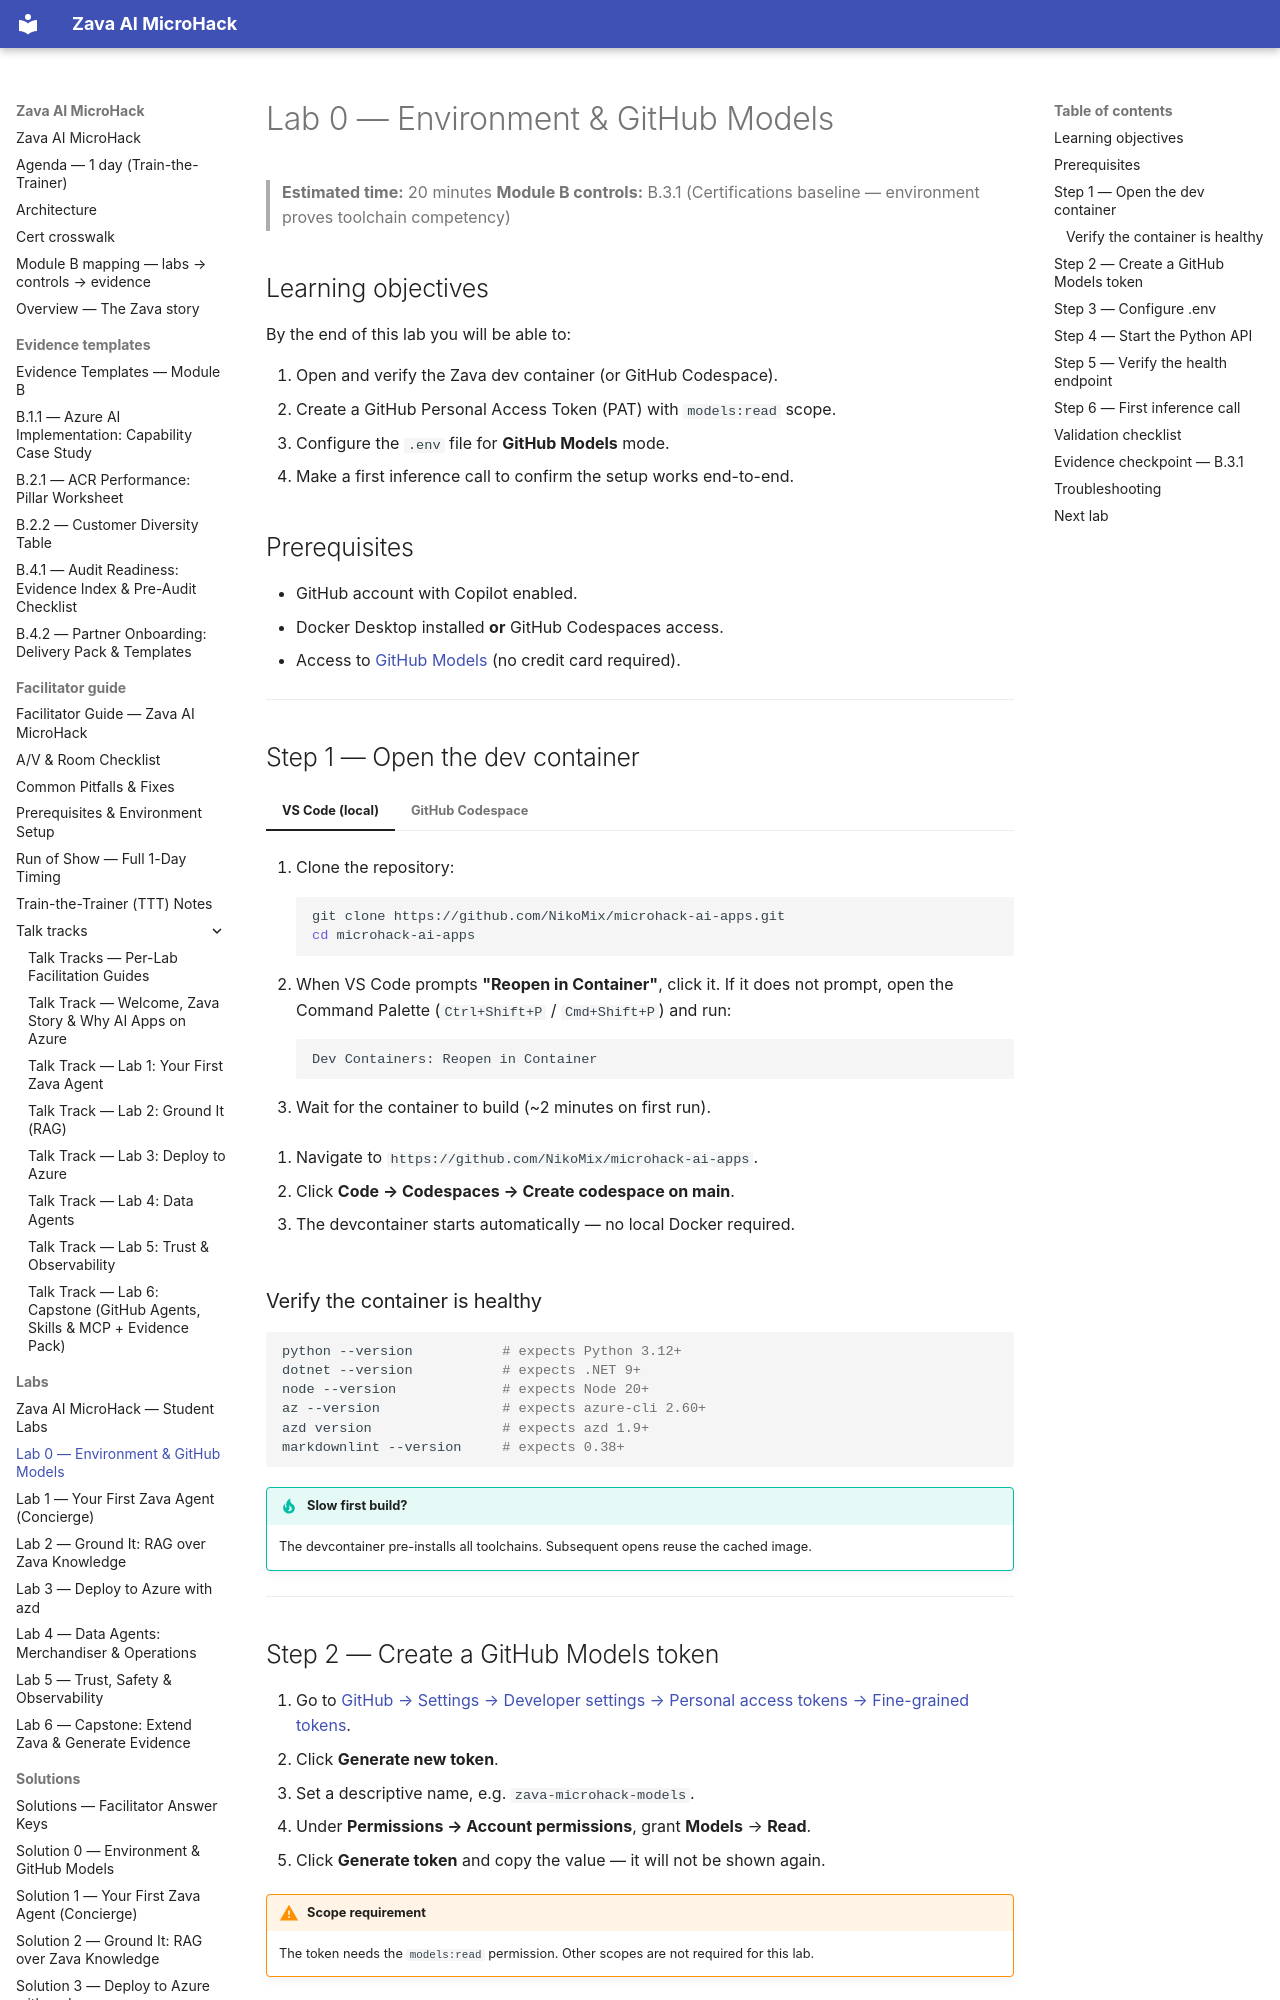

repository: NikoMix/microhack-ai-apps · page: labs/lab0/index.html · generator: mkdocs

# Lab 0 — Environment & GitHub Models

> **Estimated time:** 20 minutes
> **Module B controls:** B.3.1 (Certifications baseline — environment proves toolchain competency)

## Learning objectives

By the end of this lab you will be able to:

1. Open and verify the Zava dev container (or GitHub Codespace).
2. Create a GitHub Personal Access Token (PAT) with `models:read` scope.
3. Configure the `.env` file for **GitHub Models** mode.
4. Make a first inference call to confirm the setup works end-to-end.

## Prerequisites

- GitHub account with Copilot enabled.
- Docker Desktop installed **or** GitHub Codespaces access.
- Access to [GitHub Models](https://github.com/marketplace/models) (no credit card required).

---

## Step 1 — Open the dev container

=== "VS Code (local)"

    1. Clone the repository:

        ```bash
        git clone https://github.com/NikoMix/microhack-ai-apps.git
        cd microhack-ai-apps
        ```

    2. When VS Code prompts **"Reopen in Container"**, click it. If it does not prompt, open the
       Command Palette (`Ctrl+Shift+P` / `Cmd+Shift+P`) and run:

        ```
        Dev Containers: Reopen in Container
        ```

    3. Wait for the container to build (~2 minutes on first run).

=== "GitHub Codespace"

    1. Navigate to `https://github.com/NikoMix/microhack-ai-apps`.
    2. Click **Code → Codespaces → Create codespace on main**.
    3. The devcontainer starts automatically — no local Docker required.

### Verify the container is healthy

```bash
python --version           # expects Python 3.12+
dotnet --version           # expects .NET 9+
node --version             # expects Node 20+
az --version               # expects azure-cli 2.60+
azd version                # expects azd 1.9+
markdownlint --version     # expects 0.38+
```

!!! tip "Slow first build?"
    The devcontainer pre-installs all toolchains. Subsequent opens reuse the cached image.

---
